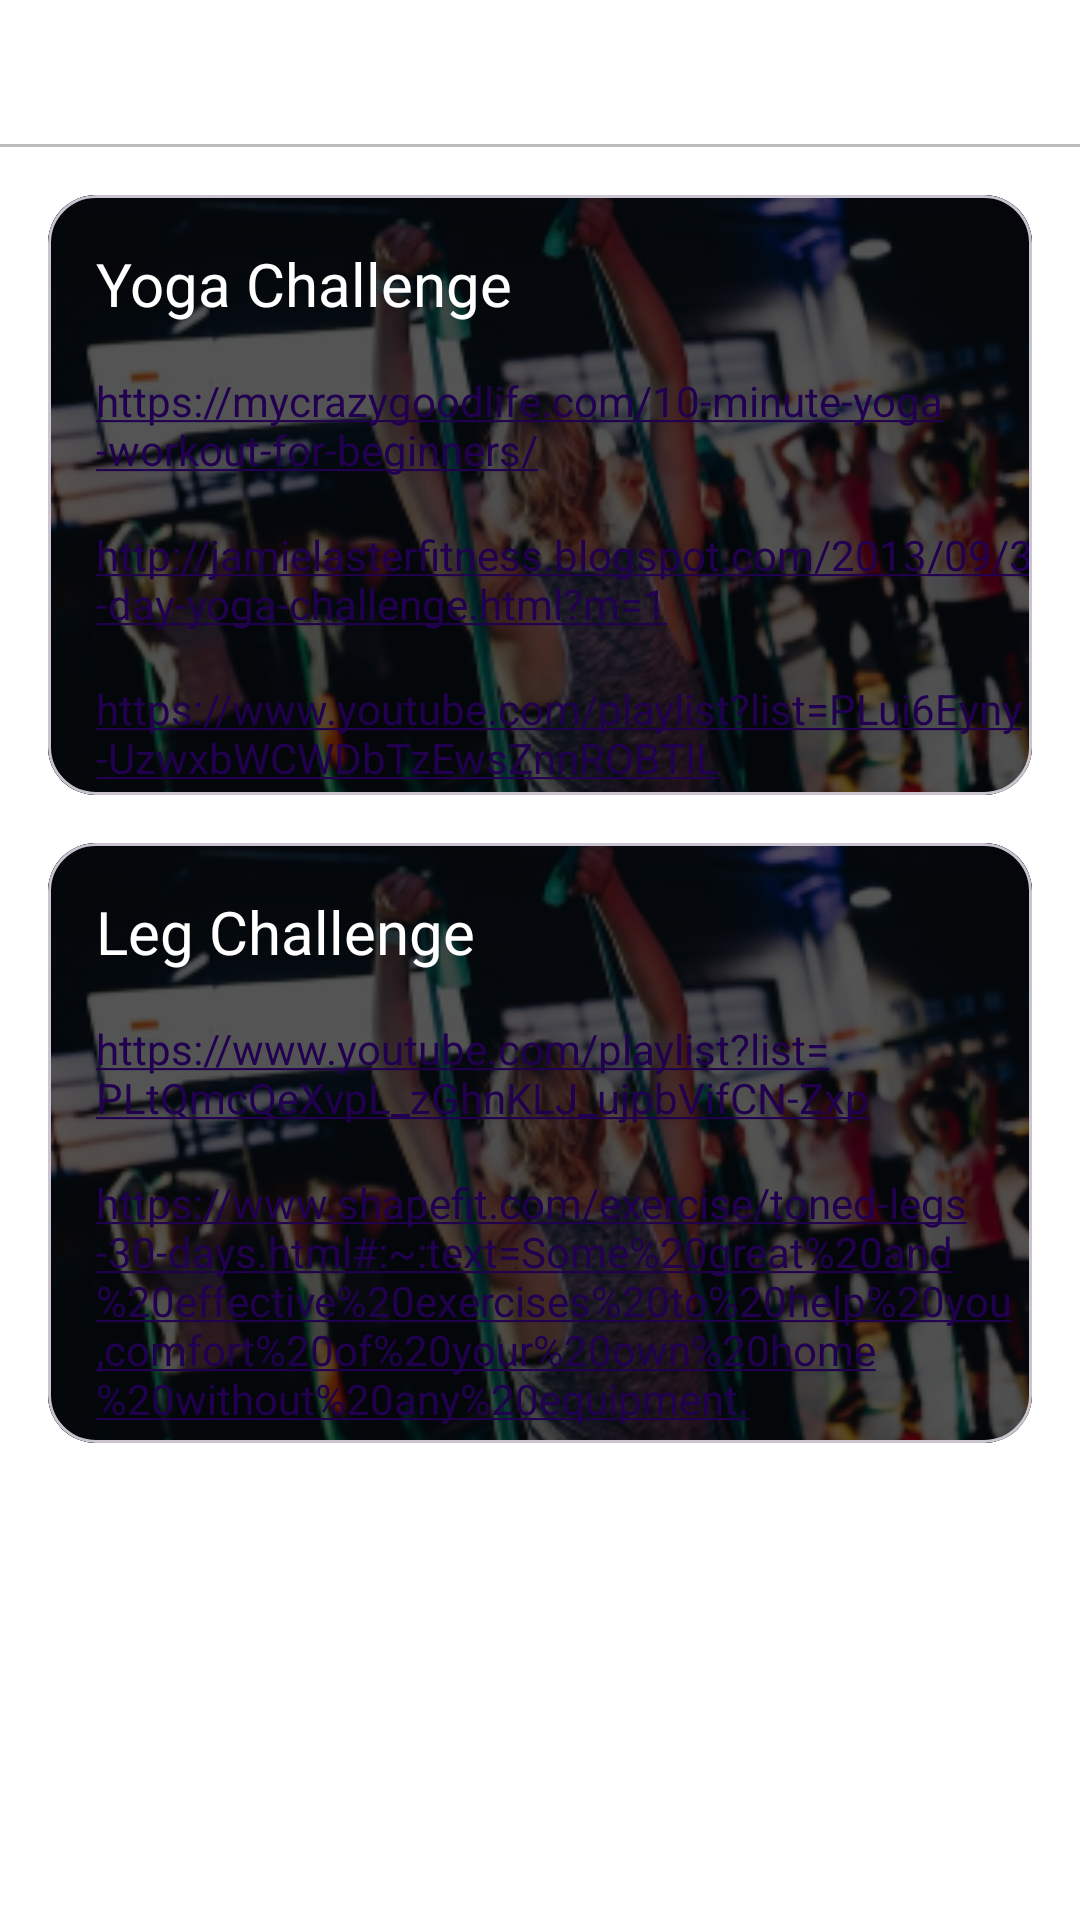

Here is an Android app screen rendered from its layout file. Give the layout XML and the strings, colors and styles it references.
<!-- AndroidManifest.xml: application theme Theme.Fitness -->
<!-- res/layout/fragment_inside_group.xml -->
<?xml version="1.0" encoding="utf-8"?>
<androidx.constraintlayout.widget.ConstraintLayout xmlns:android="http://schemas.android.com/apk/res/android"
    xmlns:tools="http://schemas.android.com/tools"
    android:layout_width="match_parent"
    android:layout_height="match_parent"
    xmlns:app="http://schemas.android.com/apk/res-auto"
    tools:context=".ui.ui.InsideGroupFragment">

<ImageView
    android:layout_width="wrap_content"
    android:layout_height="wrap_content"
    app:layout_constraintTop_toTopOf="parent"
    app:layout_constraintEnd_toEndOf="parent"
    android:src="@drawable/dots_loading"
    android:layout_margin="16dp"
    android:padding="8dp"
    android:id="@+id/imgInfo"/>
    <View
        android:layout_width="match_parent"
        android:layout_height="1dp"
        android:background="#BDBDBD"
        app:layout_constraintTop_toBottomOf="@id/imgInfo"
        android:id="@+id/view"/>


    <com.google.android.material.card.MaterialCardView
        android:layout_width="match_parent"
        android:layout_height="200dp"
        android:layout_margin="16dp"
        app:cardCornerRadius="16dp"
        app:layout_constraintTop_toBottomOf="@id/view"
        android:id="@+id/cardChallengeGroup"
        >
        <androidx.constraintlayout.widget.ConstraintLayout
            android:layout_width="match_parent"
            android:layout_height="match_parent">


        <FrameLayout
            android:layout_width="match_parent"
            android:layout_height="match_parent"
            android:elevation="10dp"
            android:background="#9C000000"/>

        <ImageView
            android:layout_width="match_parent"
            android:layout_height="match_parent"
            android:src="@drawable/challenge"
            android:scaleType="centerCrop"
            android:adjustViewBounds="true"
            />
        <TextView
            android:id="@+id/txtChallenge"
            android:layout_width="wrap_content"
            android:layout_height="wrap_content"
            android:text="Yoga Challenge "
            android:layout_margin="16dp"
            android:textSize="20sp"
            android:elevation="12dp"
            app:layout_constraintTop_toTopOf="parent"
            app:layout_constraintStart_toStartOf="parent"
            />
        <TextView
            android:layout_width="wrap_content"
            android:layout_height="wrap_content"
            app:layout_constraintTop_toBottomOf="@id/txtChallenge"
            app:layout_constraintStart_toStartOf="parent"
            android:id="@+id/txtLink1"
            android:layout_margin="16dp"
            android:autoLink="web"
            android:textColor="@color/white"
            android:text="@string/link1"
            />

            <TextView
                android:layout_width="wrap_content"
                android:layout_height="wrap_content"
                app:layout_constraintTop_toBottomOf="@id/txtLink1"
                app:layout_constraintStart_toStartOf="parent"
                android:id="@+id/txtLink2"
                android:layout_margin="16dp"
                android:autoLink="web"
                android:textColor="@color/white"
                android:text="@string/link2"
                />

            <TextView
                android:layout_width="wrap_content"
                android:layout_height="wrap_content"
                app:layout_constraintTop_toBottomOf="@id/txtLink2"
                app:layout_constraintStart_toStartOf="parent"
                android:id="@+id/txtLink3"
                android:layout_margin="16dp"
                android:autoLink="web"
                android:textColor="@color/white"
                android:text="@string/link3"
                />
        </androidx.constraintlayout.widget.ConstraintLayout>

    </com.google.android.material.card.MaterialCardView>


    <com.google.android.material.card.MaterialCardView
        android:layout_width="match_parent"
        android:layout_height="200dp"
        android:layout_margin="16dp"
        app:cardCornerRadius="16dp"
        app:layout_constraintTop_toBottomOf="@id/cardChallengeGroup"
        android:id="@+id/cardChallengeGroup2"
        >
        <androidx.constraintlayout.widget.ConstraintLayout
            android:layout_width="match_parent"
            android:layout_height="match_parent">


            <FrameLayout
                android:layout_width="match_parent"
                android:layout_height="match_parent"
                android:elevation="10dp"
                android:background="#9C000000"/>

            <ImageView
                android:layout_width="match_parent"
                android:layout_height="match_parent"
                android:src="@drawable/challenge"
                android:scaleType="centerCrop"
                android:adjustViewBounds="true"
                />
            <TextView
                android:id="@+id/txtChallenge2"
                android:layout_width="wrap_content"
                android:layout_height="wrap_content"
                android:text="Leg Challenge "
                android:layout_margin="16dp"
                android:textSize="20sp"
                android:elevation="12dp"
                app:layout_constraintTop_toTopOf="parent"
                app:layout_constraintStart_toStartOf="parent"
                />
            <TextView
                android:layout_width="wrap_content"
                android:layout_height="wrap_content"
                app:layout_constraintTop_toBottomOf="@id/txtChallenge2"
                app:layout_constraintStart_toStartOf="parent"
                android:id="@+id/txtLink4"
                android:layout_margin="16dp"
                android:autoLink="web"
                android:textColor="@color/white"
                android:text="@string/link4"
                />

            <TextView
                android:layout_width="wrap_content"
                android:layout_height="wrap_content"
                app:layout_constraintTop_toBottomOf="@id/txtLink4"
                app:layout_constraintStart_toStartOf="parent"
                android:id="@+id/txtLink5"
                android:layout_margin="16dp"
                android:autoLink="web"
                android:textColor="@color/white"
                android:text="@string/link5"
                />


        </androidx.constraintlayout.widget.ConstraintLayout>

    </com.google.android.material.card.MaterialCardView>


</androidx.constraintlayout.widget.ConstraintLayout>
<!-- resources referenced by this layout -->
<resources>
  <!-- drawable challenge: png bitmap (drawable, 109751 bytes) -->
  <!-- drawable dots_loading: png bitmap (drawable, 221 bytes) -->
  <string name="link1">https://mycrazygoodlife.com/10-minute-yoga-workout-for-beginners/</string>
  <string name="link2">http://jamielasterfitness.blogspot.com/2013/09/30-day-yoga-challenge.html?m=1</string>
  <string name="link3">https://www.youtube.com/playlist?list=PLui6Eyny-UzwxbWCWDbTzEwsZnnROBTIL</string>
  <string name="link4">https://www.youtube.com/playlist?list=PLtQmcQeXvpL_zGhnKLJ_ujpbVifCN-Zxp</string>
  <string name="link5">https://www.shapefit.com/exercise/toned-legs-30-days.html#:~:text=Some%20great%20and%20effective%20exercises%20to%20help%20you,comfort%20of%20your%20own%20home%20without%20any%20equipment.</string>
  <style name="Theme.Fitness" parent="Theme.Material3.Light.NoActionBar">
          
          <item name="colorPrimary">@color/purple_500</item>
          <item name="colorPrimaryVariant">@color/purple_700</item>
          <item name="colorOnPrimary">@color/white</item>
          <item name="android:colorControlActivated">@color/white</item>
          
          <item name="colorSecondary">@color/teal_200</item>
          <item name="colorSecondaryVariant">@color/teal_700</item>
          <item name="colorOnSecondary">@color/black</item>
          
          <item name="android:statusBarColor">@color/dark_grey</item>
          <item name="android:windowBackground">@color/dark_grey</item>
          <item name="android:textColor">@color/white</item>
          
  
  
      </style>
  <!-- not gathered from this repository: default colours our renderer supplied (Android Studio template values) -->
  <color name="purple_500">#FF6200EE</color>
  <color name="purple_700">#FF3700B3</color>
  <color name="teal_200">#FF03DAC5</color>
  <color name="teal_700">#FF018786</color>
  <color name="black">#FF000000</color>
  <color name="white">#FFFFFFFF</color>
</resources>
